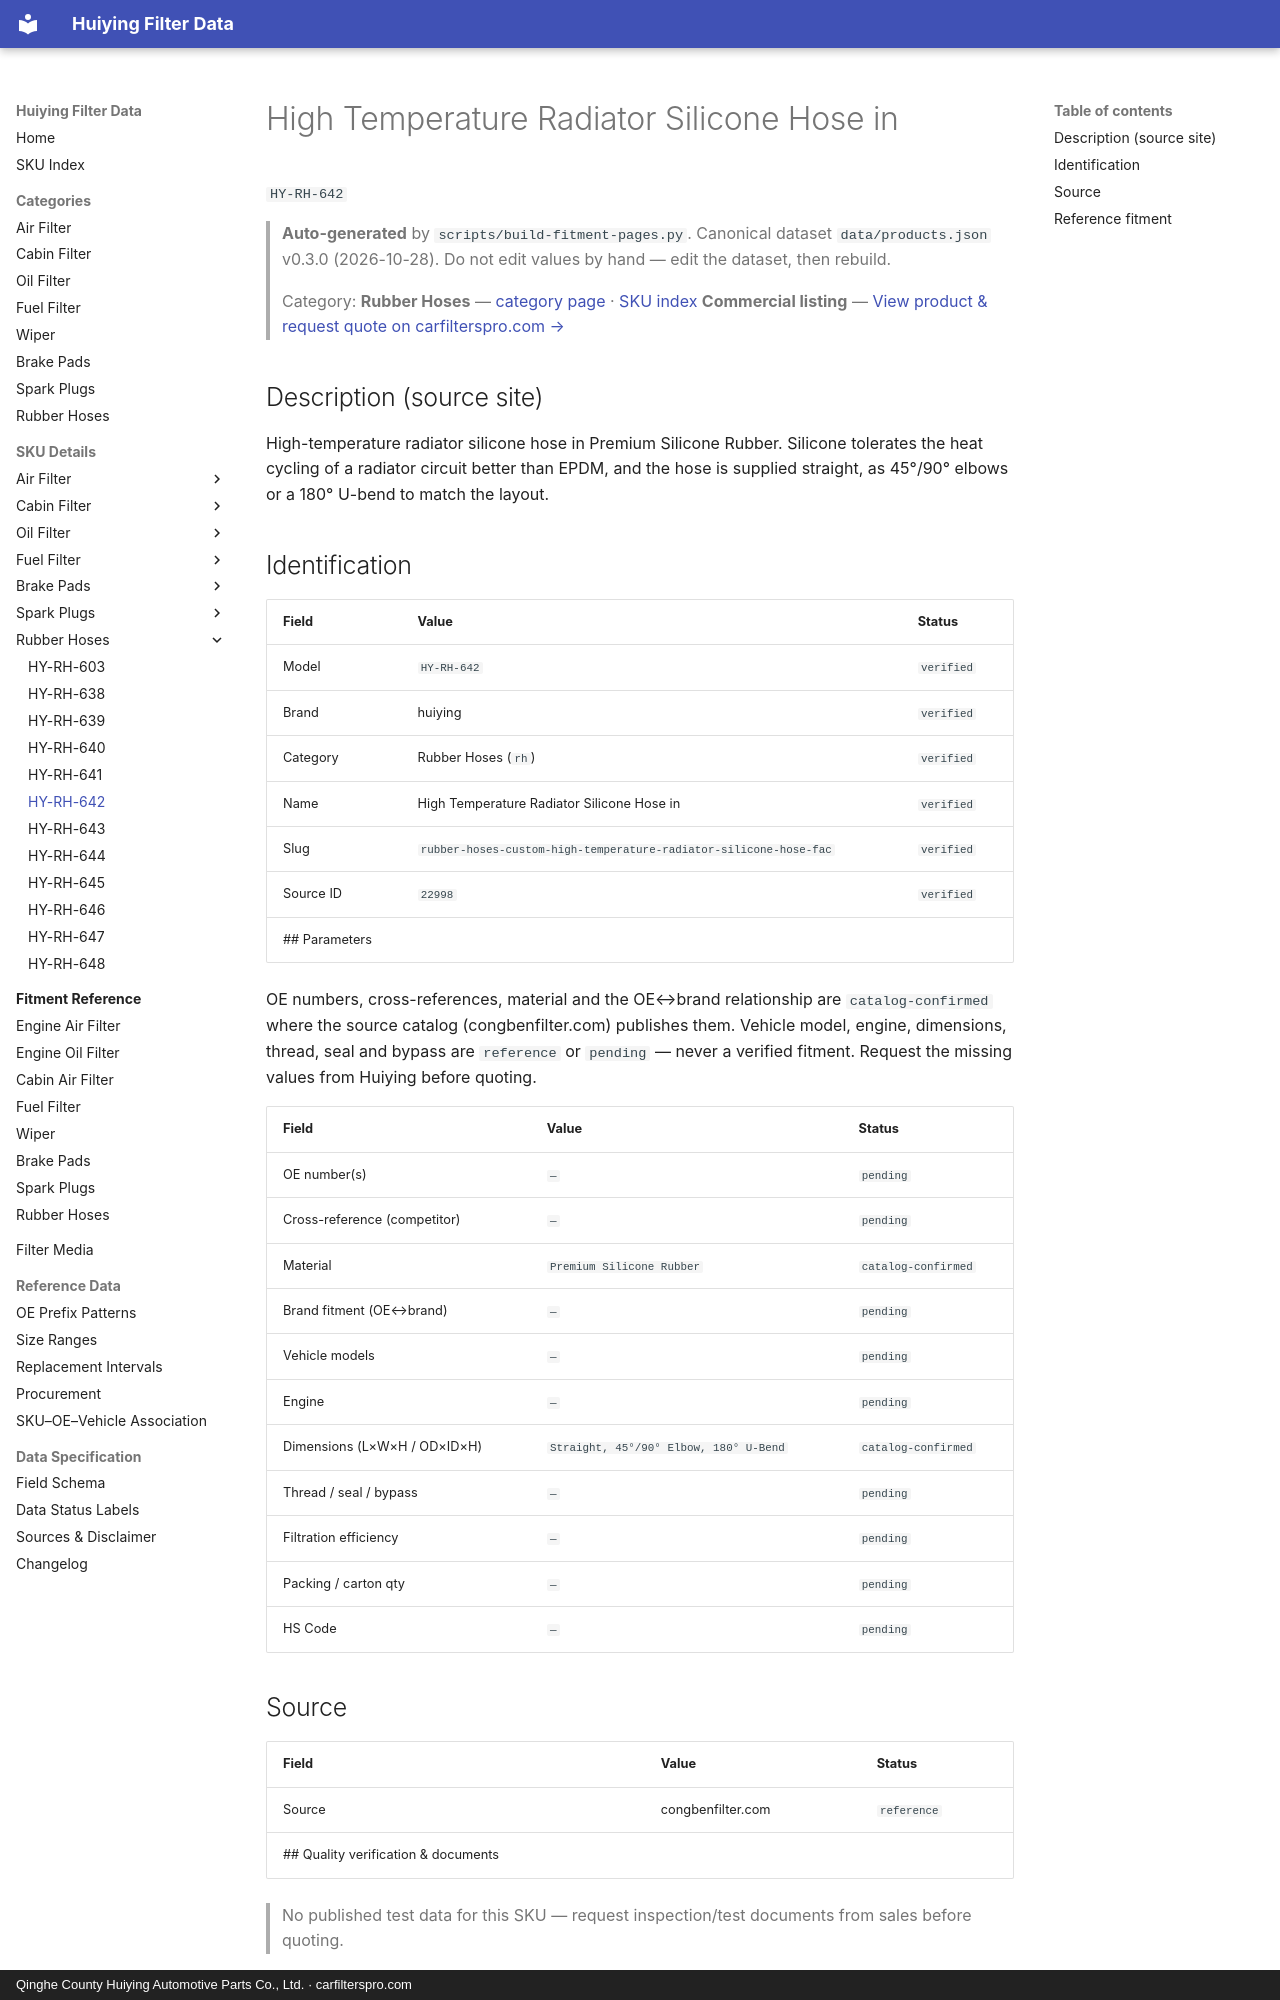

repository: martinxionbiotech-max/data.huiying · page: products/HY-RH-642/index.html · generator: mkdocs · copyright: Qinghe County Huiying Automotive Parts Co., Ltd. · carfilterspro.com

# High Temperature Radiator Silicone Hose in

`HY-RH-642`

> **Auto-generated** by `scripts/build-fitment-pages.py`. Canonical dataset `data/products.json` v0.3.0 (2026-10-28). Do not edit values by hand — edit the dataset, then rebuild.

> Category: **Rubber Hoses** — [category page](rubber-hoses.md) · [SKU index](index.md)
> **Commercial listing** — [View product &amp; request quote on carfilterspro.com →](https://carfilterspro.com/products/rubber-hoses/)

## Description (source site)

High-temperature radiator silicone hose in Premium Silicone Rubber. Silicone tolerates the heat cycling of a radiator circuit better than EPDM, and the hose is supplied straight, as 45°/90° elbows or a 180° U-bend to match the layout.

## Identification

| Field | Value | Status |
|---|---|---|
| Model | `HY-RH-642` | `verified` |
| Brand | huiying | `verified` |
| Category | Rubber Hoses (`rh`) | `verified` |
| Name | High Temperature Radiator Silicone Hose in | `verified` |
| Slug | `rubber-hoses-custom-high-temperature-radiator-silicone-hose-fac` | `verified` |
| Source ID | `22998` | `verified` |
## Parameters

OE numbers, cross-references, material and the OE↔brand relationship are `catalog-confirmed` where the source catalog (congbenfilter.com) publishes them. Vehicle model, engine, dimensions, thread, seal and bypass are `reference` or `pending` — never a verified fitment. Request the missing values from Huiying before quoting.

| Field | Value | Status |
|---|---|---|
| OE number(s) | `—` | `pending` |
| Cross-reference (competitor) | `—` | `pending` |
| Material | `Premium Silicone Rubber` | `catalog-confirmed` |
| Brand fitment (OE↔brand) | `—` | `pending` |
| Vehicle models | `—` | `pending` |
| Engine | `—` | `pending` |
| Dimensions (L×W×H / OD×ID×H) | `Straight, 45°/90° Elbow, 180° U-Bend` | `catalog-confirmed` |
| Thread / seal / bypass | `—` | `pending` |
| Filtration efficiency | `—` | `pending` |
| Packing / carton qty | `—` | `pending` |
| HS Code | `—` | `pending` |

## Source

| Field | Value | Status |
|---|---|---|
| Source | congbenfilter.com | `reference` |
